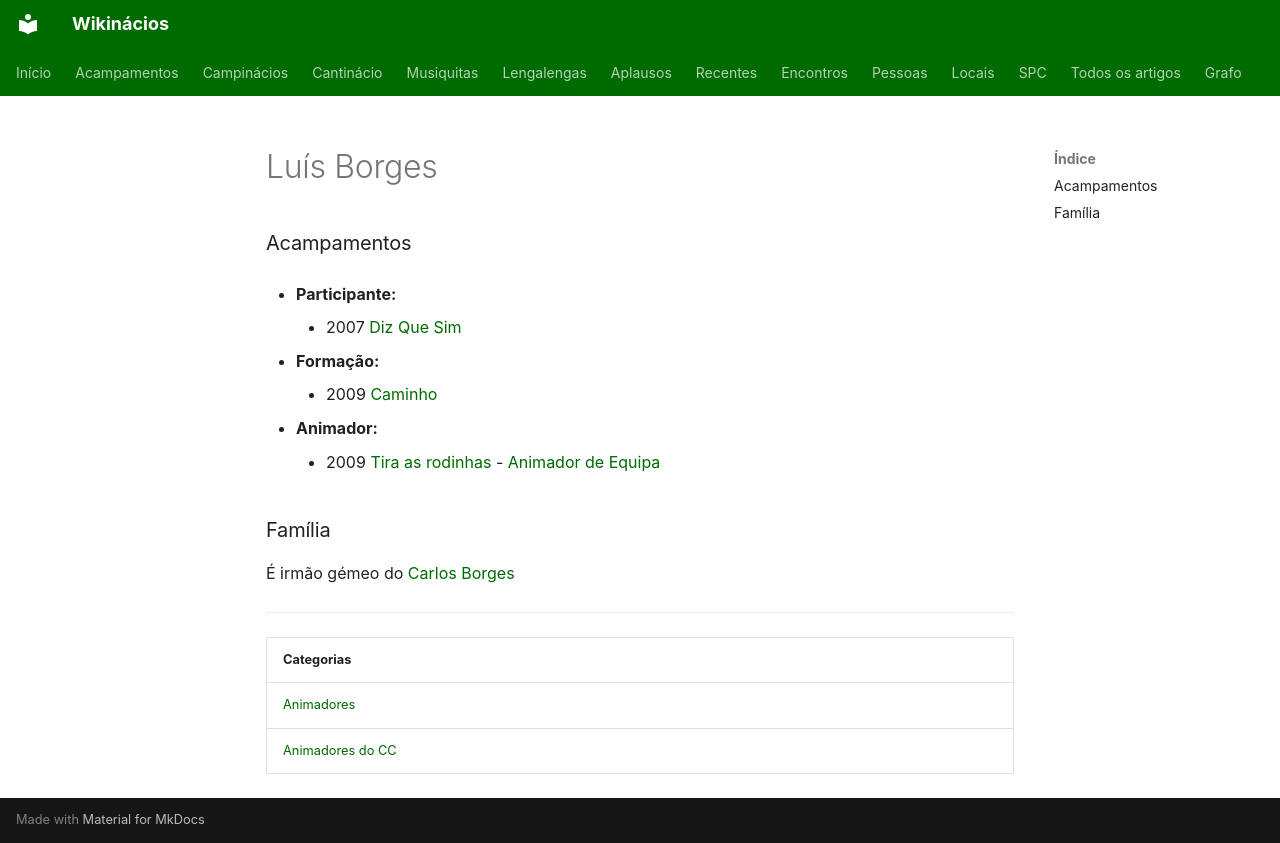

repository: neteinstein/Campinacios · page: Pessoas/L/Luís Borges.html · generator: mkdocs

# Luís Borges

### Acampamentos

- **Participante:**
    - 2007 [Diz Que Sim](../../Acampamentos/2007/Diz%20Que%20Sim.md)

- **Formação:**
    - 2009 [Caminho](../../Acampamentos/2009/Caminho.md)

- **Animador:**
    - 2009 [Tira as rodinhas](../../Acampamentos/2009/Tira%20as%20rodinhas.md) - [Animador de Equipa](../../Cargos/Animador%20de%20Equipa.md)

### Família

É irmão gémeo do [Carlos Borges](../C/Carlos%20Borges.md)

---

| Categorias |
| --- |
| [Animadores](../../Categorias/Animadores.md) |
| [Animadores do CC](../../Categorias/Animadores%20do%20CC.md) |
